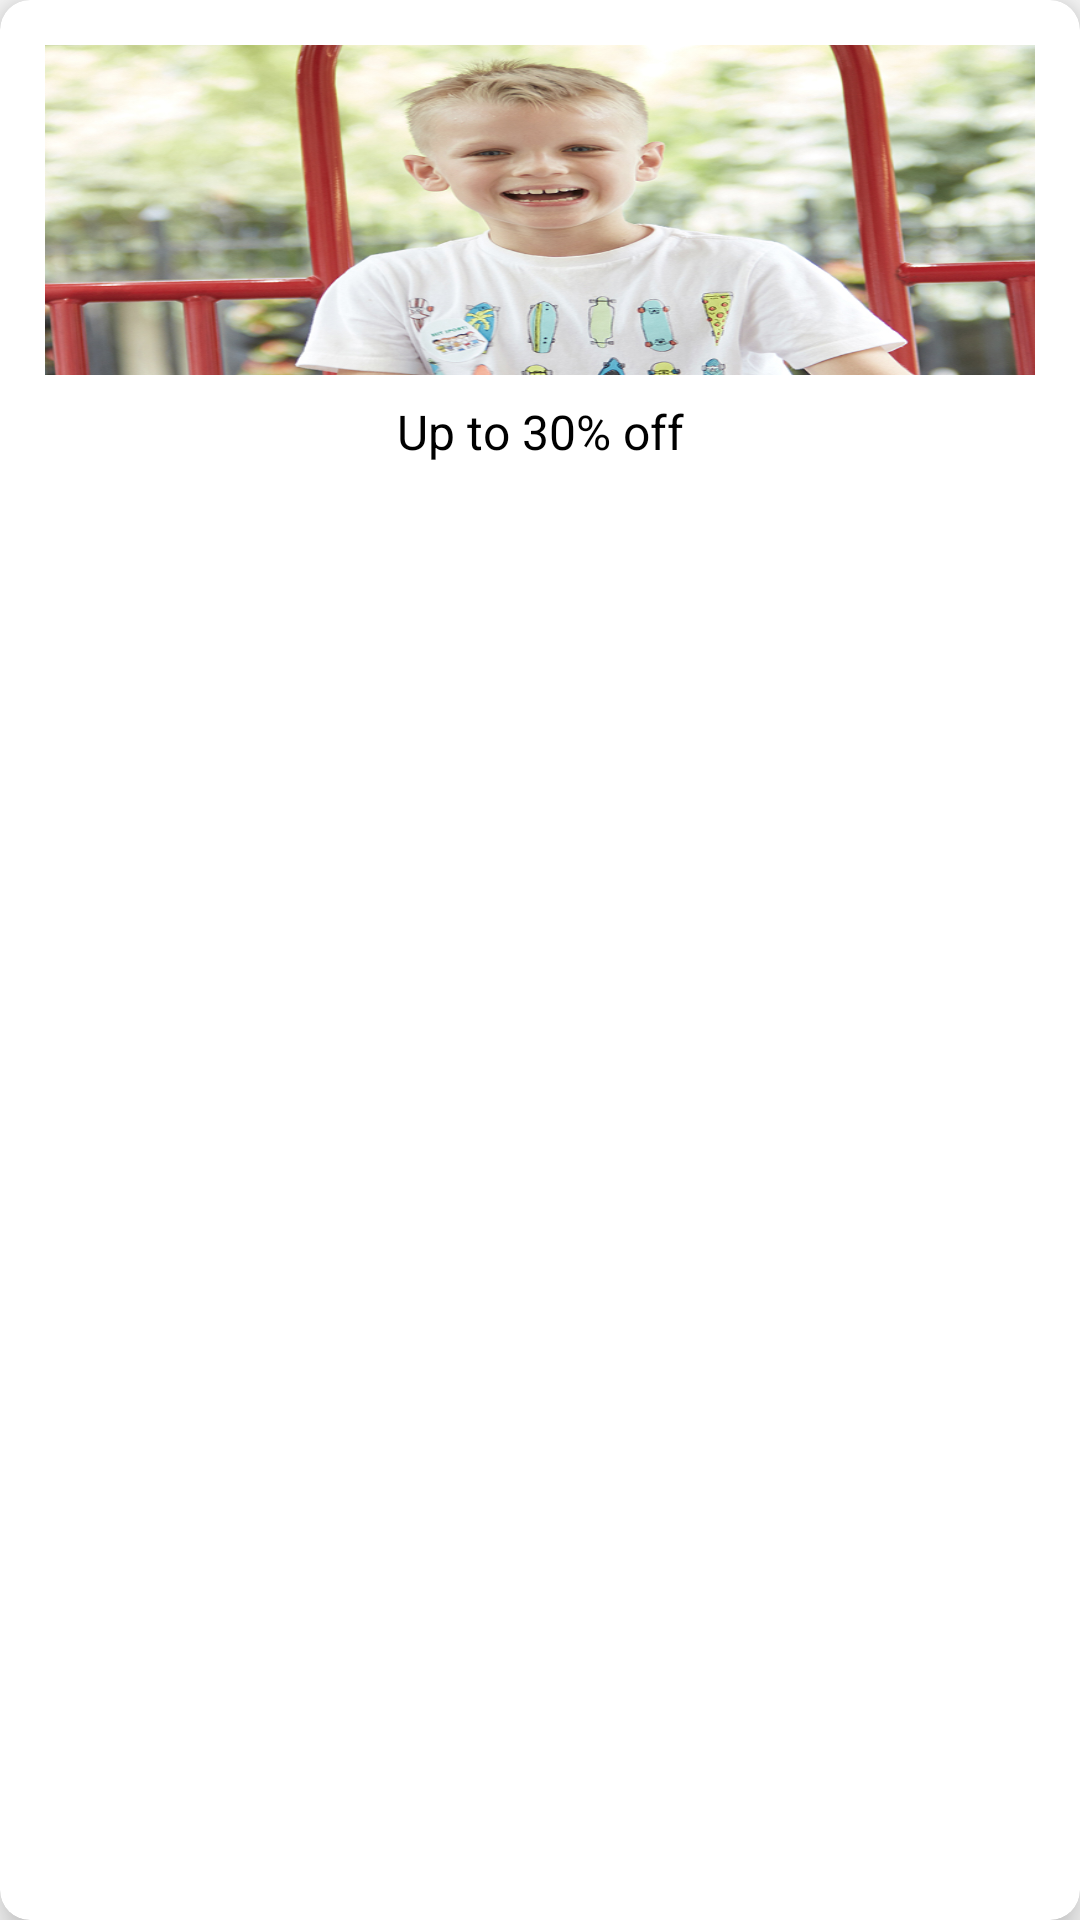

Android layout source for this screen:
<!-- AndroidManifest.xml: application theme AppTheme -->
<!-- res/layout/clothing_layout.xml -->
<?xml version="1.0" encoding="utf-8"?>
<androidx.cardview.widget.CardView xmlns:android="http://schemas.android.com/apk/res/android"
    xmlns:tools="http://schemas.android.com/tools"
    android:layout_width="160dp"
    xmlns:app="http://schemas.android.com/apk/res-auto"
    app:cardCornerRadius="10dp"
    app:cardElevation="8dp"
    android:layout_marginLeft="10dp"
    android:layout_marginTop="8dp"
    android:layout_marginBottom="10dp"
    android:layout_height="160dp">

    <androidx.constraintlayout.widget.ConstraintLayout
        android:layout_width="match_parent"
        android:layout_height="match_parent">

        <ImageView
            android:id="@+id/clothing_image"
            android:layout_width="match_parent"
            android:layout_height="110dp"
            android:layout_margin="15dp"
            android:scaleType="fitXY"
            android:src="@drawable/child1"
            app:layout_constraintEnd_toEndOf="parent"
            app:layout_constraintHorizontal_bias="0.5"
            app:layout_constraintStart_toStartOf="parent"
            app:layout_constraintTop_toTopOf="parent" />

        <TextView
            android:id="@+id/clothing_offer_tv"
            android:layout_width="wrap_content"
            android:layout_height="wrap_content"
            android:layout_marginTop="8dp"
            android:text="Up to 30% off"
            android:textColor="@color/black"
            android:textSize="16sp"
            app:layout_constraintEnd_toEndOf="parent"
            app:layout_constraintHorizontal_bias="0.5"
            app:layout_constraintStart_toStartOf="parent"
            app:layout_constraintTop_toBottomOf="@+id/clothing_image" />
    </androidx.constraintlayout.widget.ConstraintLayout>




</androidx.cardview.widget.CardView>
<!-- resources referenced by this layout -->
<resources>
  <color name="black">#FF000000</color>
  <!-- drawable child1: jpg bitmap (drawable-v24, 263026 bytes) -->
  <style name="AppTheme" parent="Theme.AppCompat.Light.NoActionBar">
          
          <item name="colorPrimary">@color/colorPrimary</item>
          
          <item name="colorPrimaryDark">@color/black</item>
          <item name="colorAccent">@color/colorAccent</item>
      </style>
  <color name="colorPrimary">#1976D2</color>
  <color name="colorAccent">#EC6009</color>
</resources>
